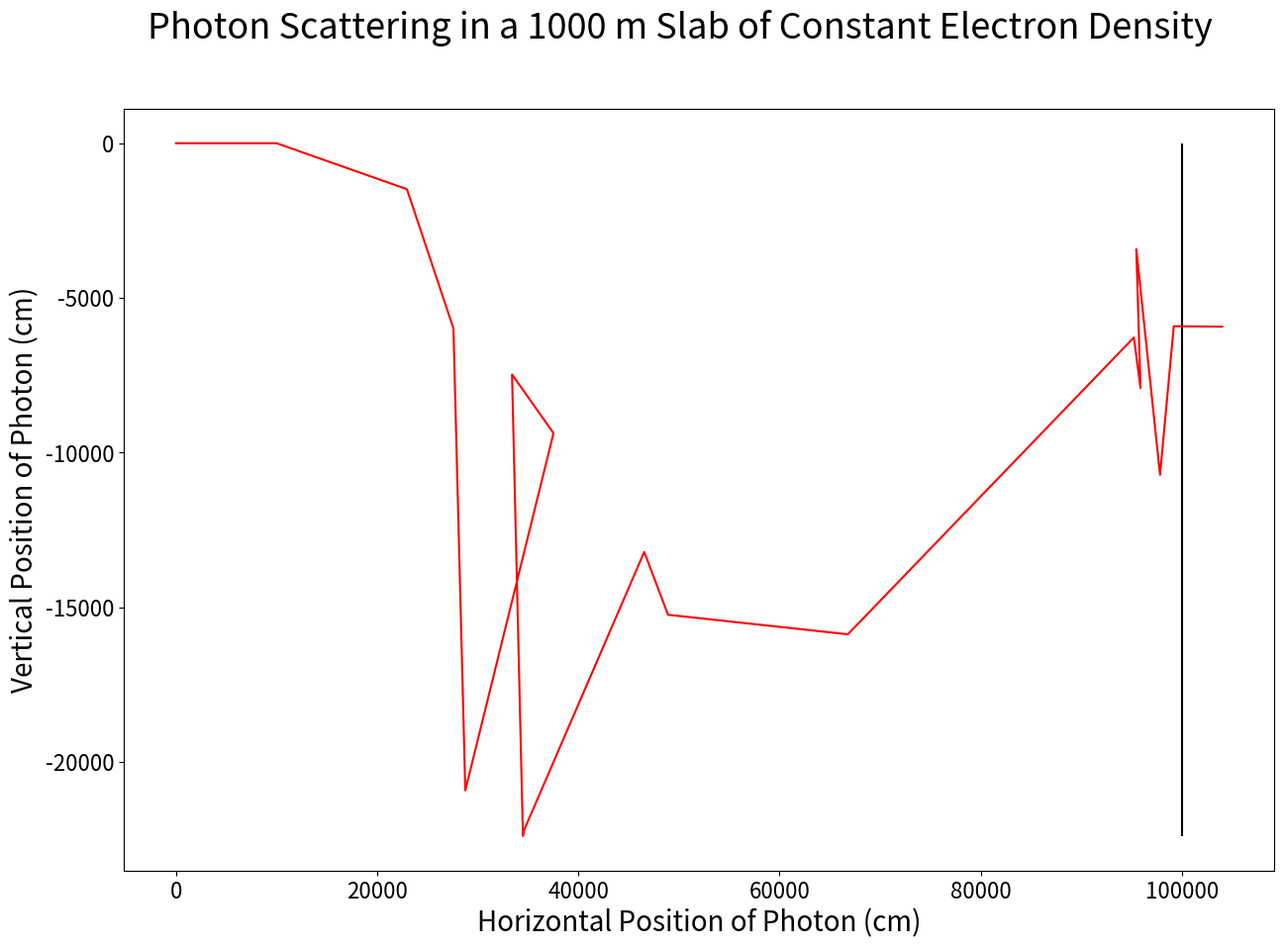

The script that saved this image:
import argparse
import numpy as np
import matplotlib.pyplot as plt
import matplotlib.animation as animation

parser = argparse.ArgumentParser(description='Performs a Monte Carlo simulation of a photon passing through a slab of constant electron density, and illustrating its simulated path')
parser.add_argument('-d', help='Distance photon will travel (in m) before simulation checks if it scatters; default = 50 m', type=float, default=50)
parser.add_argument('-w', help='Width of the slab (in m) the photon travels through before the simulation is completed; default = 1000 m', type=float, default=1000)
parser.add_argument('--animate', help='If flagged, the path of the photon will be animated; if not, you will see the whole path at once', action='store_true')

args = parser.parse_args()

def main(d, w, animate):

    ### Useful Variables:
    # Constants
    sigT = 6.652e-25    # Thompson cross-section (cm^2)
    ne   = 1e20         # Electron density of the slab (1/cm^3)
    d = d * 100         # Distance photon travels before scattering or not (m -> cm)
    w = w * 100         # Width of the slab photon is traveling through (m -> cm)
    p = ne * sigT * d   # Probability photon is scattered after distance d

    # Pre-loading variables
    rng = np.random.default_rng()

    distx = 0
    disty = 0
    theta = 0
    phi   = 0

    xlist     = np.array([])
    ylist     = np.array([])
    thetalist = np.array([])
    philist   = np.array([])

    ### While the photon is still in the slab, run the simulation:
    while distx < w:

        # If the photon scatters back to the start, restart the simulation
        if distx <= 0:
            print("Restarting!")
            # Resets all variables keeping track of the photon's path
            distx = 0
            disty = 0
            theta = 0
            phi   = 0

            xlist     = np.array([])
            ylist     = np.array([])
            thetalist = np.array([])
            philist   = np.array([])

        # Saves the current location of the photon to the appropriate list
        xlist     = np.append(xlist, distx)
        ylist     = np.append(ylist, disty)
        thetalist = np.append(thetalist, theta)
        philist   = np.append(philist, phi)

        # Based on the direction of the photon, calculates appropriate movement in 2D
        # Phi = [-pi/2, pi/2], from pointing directly into the screen to straight out
        # Theta = [0, 2pi], from pointing to the right and back around counterclockwise
        # Since we are only graphing in 2D, the phi's third dimension is reduced to its xy-plane projection
        r = d * np.cos(phi)
        distx += r * np.cos(theta)
        disty += r * np.sin(theta)

        # Randomly generates a value [0,1)
        # If value less than probability of scattering, photon is "scattered"
        # Assigns a random theta and phi based on above angles
        scatter = rng.random(1) < p
        if scatter:
            theta = 2 * np.pi * rng.random(1)
            phi   = np.pi * rng.random(1) - (np.pi / 2)

    # To ensure final position and angles are appended to appropriate lists
    xlist     = np.append(xlist, distx)
    ylist     = np.append(ylist, disty)
    thetalist = np.append(thetalist, theta)
    philist   = np.append(philist, phi)

    # Creates figure
    fig = plt.figure(figsize=[15,10])
    fig.suptitle(f'Photon Scattering in a {int(w/100)} m Slab of Constant Electron Density', fontsize=26)
    plt.xlabel('Horizontal Position of Photon (cm)', fontsize=20)
    plt.xticks(fontsize = 16)
    plt.ylabel('Vertical Position of Photon (cm)', fontsize=20)
    plt.yticks(fontsize = 16)
    plt.vlines(w, min(ylist), max(ylist), 'k')
    plt.ion()

    # If --animate is flagged, animates the path of the photon; otherwise, just plots the whole path
    if animate:
        # I know functions inside functions are generally frowned upon, but couldn't make it work otherwise (sorry)
        # Also not sure about that extra figure that shows up after you close the animation (also sorry)
        def update(frame):
            plt.plot(xlist[:frame], ylist[:frame], 'r')

        anim = animation.FuncAnimation(fig=fig, func=update, frames=len(xlist)+1, interval=10)
    else:
        plt.plot(xlist, ylist, 'r')

    plt.show(block=True)

if  __name__ == '__main__':
    d = args.d
    w = args.w
    animate = args.animate
    main(d, w, animate)
